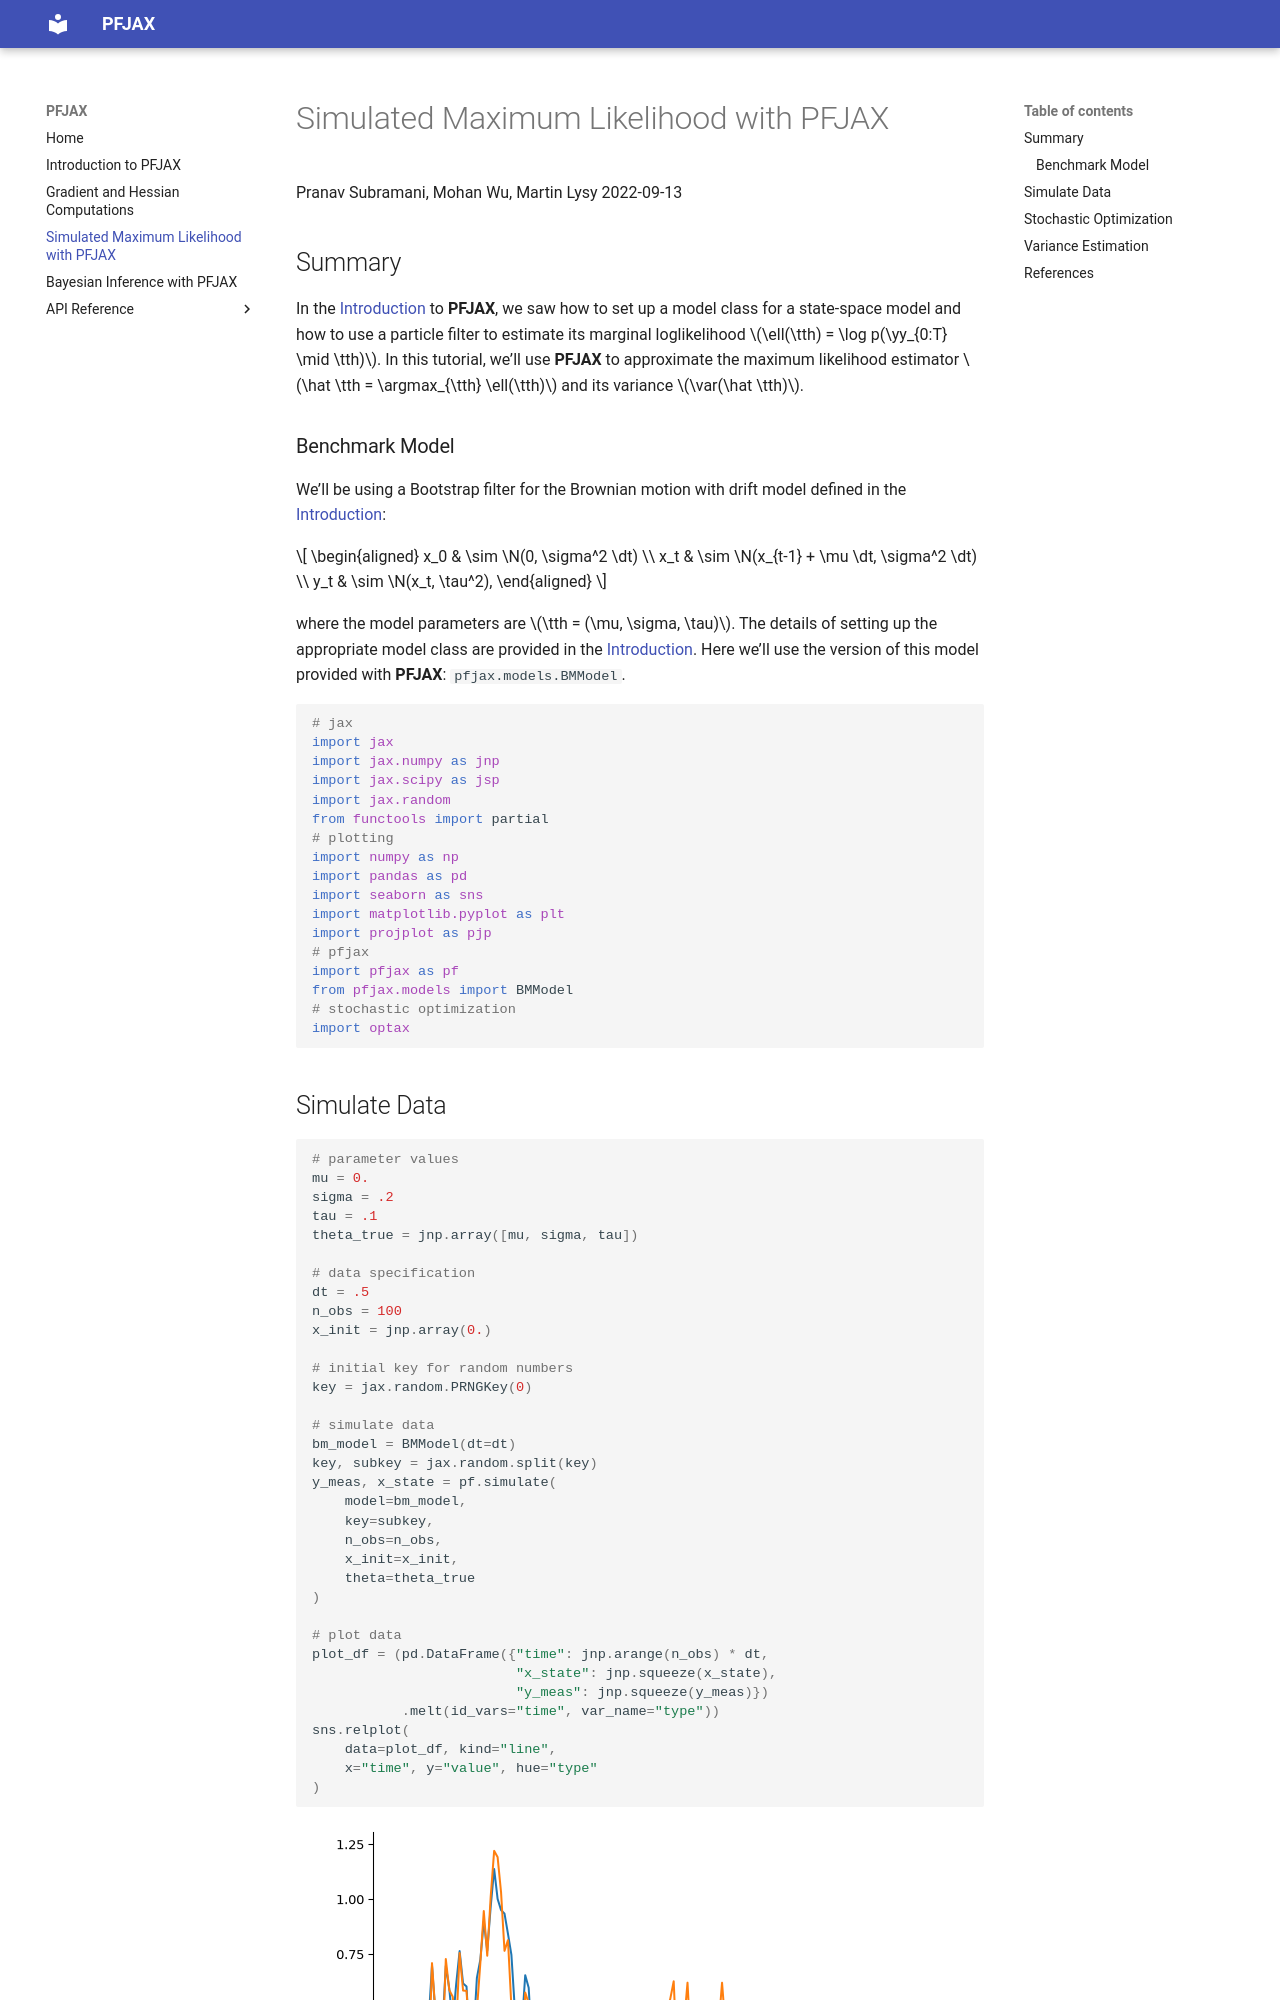

repository: mlysy/pfjax · page: stochopt_tutorial/index.html · generator: mkdocs

---
jupytext:
  text_representation:
    extension: .md
    format_name: myst
    format_version: 0.13
    jupytext_version: 1.14.0
kernelspec:
  display_name: Python 3 (ipykernel)
  language: python
  name: python3
---

# Simulated Maximum Likelihood with PFJAX

**Pranav Subramani, Mohan Wu, Martin Lysy -- University of Waterloo**

**September 13, 2022**

+++

## Summary

In the [Introduction](pfjax.md) to **PFJAX**, we saw how to set up a model class for a state-space model and how to use a particle filter to estimate its marginal loglikelihood $\ell(\tth) = \log p(\yy_{0:T} \mid \tth)$.  In this tutorial, we'll use **PFJAX** to approximate the maximum likelihood estimator $\hat \tth = \argmax_{\tth} \ell(\tth)$ and its variance $\var(\hat \tth)$.

### Benchmark Model

We'll be using a Bootstrap filter for the Brownian motion with drift model defined in the [Introduction](pfjax.md):

$$
\begin{aligned}
x_0 & \sim \N(0, \sigma^2 \dt) \\
x_t & \sim \N(x_{t-1} + \mu \dt, \sigma^2 \dt) \\
y_t & \sim \N(x_t, \tau^2),
\end{aligned}
$$

where the model parameters are $\tth = (\mu, \sigma, \tau)$.  The details of setting up the appropriate model class are provided in the [Introduction](pfjax.md).  Here we'll use the version of this model provided with **PFJAX**: `pfjax.models.BMModel`.

```{code-cell} ipython3
# jax
import jax
import jax.numpy as jnp
import jax.scipy as jsp
import jax.random
from functools import partial
# plotting
import numpy as np
import pandas as pd
import seaborn as sns
import matplotlib.pyplot as plt
import projplot as pjp
# pfjax
import pfjax as pf
from pfjax.models import BMModel
# stochastic optimization
import optax
```

## Simulate Data

```{code-cell} ipython3
# parameter values
mu = 0.
sigma = .2
tau = .1
theta_true = jnp.array([mu, sigma, tau])

# data specification
dt = .5
n_obs = 100
x_init = jnp.array(0.)

# initial key for random numbers
key = jax.random.PRNGKey(0)

# simulate data
bm_model = BMModel(dt=dt)
key, subkey = jax.random.split(key)
y_meas, x_state = pf.simulate(
    model=bm_model,
    key=subkey,
    n_obs=n_obs,
    x_init=x_init,
    theta=theta_true
)

# plot data
plot_df = (pd.DataFrame({"time": jnp.arange(n_obs) * dt,
                         "x_state": jnp.squeeze(x_state),
                         "y_meas": jnp.squeeze(y_meas)})
           .melt(id_vars="time", var_name="type"))
sns.relplot(
    data=plot_df, kind="line",
    x="time", y="value", hue="type"
)
```
